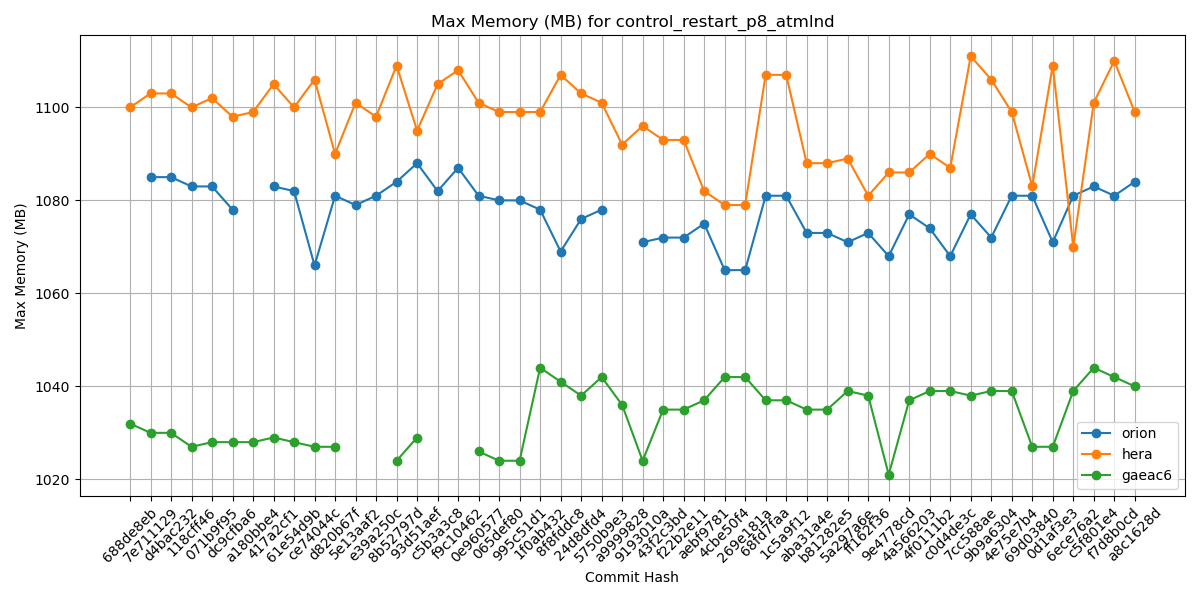

Source data for this figure (header and first rows):
Hash, orion, hera, gaeac6
688de8eb, , 1100, 1032
7e711129, 1085, 1103, 1030
d4bac232, 1085, 1103, 1030
118cff46, 1083, 1100, 1027
071b9f95, 1083, 1102, 1028
dc9cfba6, 1078, 1098, 1028
a180bbe4, , 1099, 1028
417a2cf1, 1083, 1105, 1029
61e54d9b, 1082, 1100, 1028
ce74044c, 1066, 1106, 1027
d820b67f, 1081, 1090, 1027
5e13aaf2, 1079, 1101, 
e39a250c, 1081, 1098, 
8b52797d, 1084, 1109, 1024
93d51aef, 1088, 1095, 1029
c5b3a3c8, 1082, 1105, 
f9c10462, 1087, 1108, 
0e960577, 1081, 1101, 1026
065def80, 1080, 1099, 1024
995c51d1, 1080, 1099, 1024
1f0ab432, 1078, 1099, 1044
8f8fddc8, 1069, 1107, 1041
24d8dfd4, 1076, 1103, 1038
5750b9e3, 1078, 1101, 1042
a9999828, , 1092, 1036
9193010a, 1071, 1096, 1024
43f2c3bd, 1072, 1093, 1035
f22b2e11, 1072, 1093, 1035
aebf9781, 1075, 1082, 1037
4cbe50f4, 1065, 1079, 1042
269e181a, 1065, 1079, 1042
68fd7faa, 1081, 1107, 1037
1c5a9f12, 1081, 1107, 1037
aba31a4e, 1073, 1088, 1035
b81282e5, 1073, 1088, 1035
5a297a6e, 1071, 1089, 1039
ff162f36, 1073, 1081, 1038
9e4778cd, 1068, 1086, 1021
4a566203, 1077, 1086, 1037
4f0111b2, 1074, 1090, 1039
c0d4de3c, 1068, 1087, 1039
7cc588ae, 1077, 1111, 1038
9b9a6304, 1072, 1106, 1039
4e75e7b4, 1081, 1099, 1039
69d03840, 1081, 1083, 1027
0d1af3e3, 1071, 1109, 1027
6ece76a2, 1081, 1070, 1039
c5f801e4, 1083, 1101, 1044
f7d8b0cd, 1081, 1110, 1042
a8c1628d, 1084, 1099, 1040
